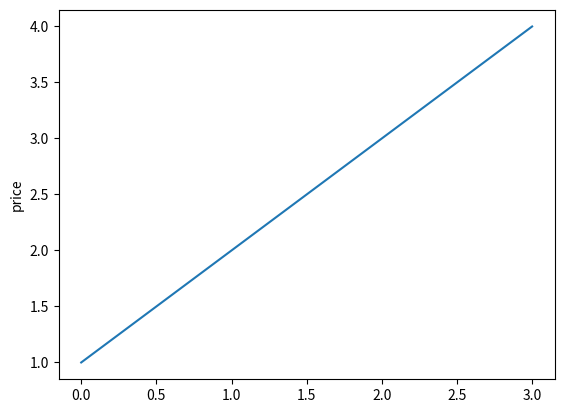

The script that saved this image:

import matplotlib.pyplot as plt
plt.plot([1,2,3,4])
plt.ylabel('price')
plt.show()
